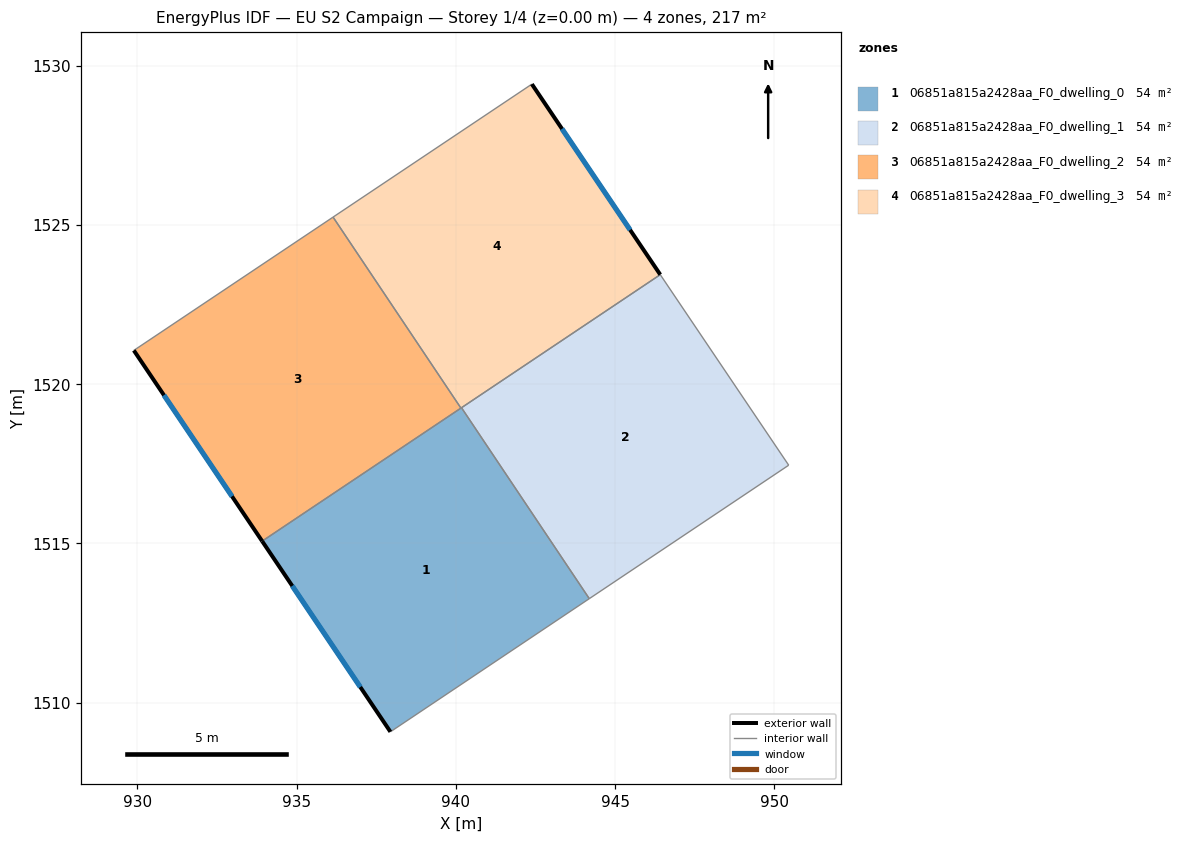
=== STOREY PLAN SPEC (per zone: floor XY polygon, exterior-wall plan segments, windows/doors) ===
zone 1: 06851a815a2428aa_F0_dwelling_0  (54.3 m²)
  floor: (940.18, 1519.26) (944.19, 1513.27) (937.95, 1509.08) (933.92, 1515.07)
  exterior wall: (933.92, 1515.07) – (937.95, 1509.08)  [7.2 m]
    window: (934.86, 1513.67) – (937.00, 1510.49)  [6.1 m²]
  interior walls: 4
zone 2: 06851a815a2428aa_F0_dwelling_1  (54.3 m²)
  floor: (946.42, 1523.44) (950.45, 1517.46) (944.19, 1513.27) (940.18, 1519.26)
  interior walls: 4
zone 3: 06851a815a2428aa_F0_dwelling_2  (54.3 m²)
  floor: (936.15, 1525.25) (940.16, 1519.25) (933.92, 1515.07) (929.89, 1521.06)
  exterior wall: (929.89, 1521.06) – (933.92, 1515.07)  [7.2 m]
    window: (930.84, 1519.66) – (932.97, 1516.48)  [6.1 m²]
  interior walls: 3
zone 4: 06851a815a2428aa_F0_dwelling_3  (54.3 m²)
  floor: (942.39, 1529.42) (946.42, 1523.44) (940.16, 1519.25) (936.15, 1525.25)
  exterior wall: (946.42, 1523.44) – (942.39, 1529.42)  [7.2 m]
    window: (945.47, 1524.85) – (943.34, 1528.02)  [6.1 m²]
  interior walls: 4

=== DERIVED (storey summary) ===
Building: EU S2 Campaign
Storey: 1 of 4  (floor level z = 0.00 m)
Storey gross floor area: 217.1 m²
Zones on this storey: 4
  - 06851a815a2428aa_F0_dwelling_0: floor 54.3 m²; exterior wall 7.2 m (21.6 m²); 1 window(s) 6.1 m²; WWR 28.1%
  - 06851a815a2428aa_F0_dwelling_1: floor 54.3 m²
  - 06851a815a2428aa_F0_dwelling_2: floor 54.3 m²; exterior wall 7.2 m (21.7 m²); 1 window(s) 6.1 m²; WWR 28.1%
  - 06851a815a2428aa_F0_dwelling_3: floor 54.3 m²; exterior wall 7.2 m (21.6 m²); 1 window(s) 6.1 m²; WWR 28.1%
Zone adjacency (shared interzone walls):
  - 06851a815a2428aa_F0_dwelling_0 ↔ 06851a815a2428aa_F0_dwelling_1
  - 06851a815a2428aa_F0_dwelling_0 ↔ 06851a815a2428aa_F0_dwelling_2
  - 06851a815a2428aa_F0_dwelling_0 ↔ 06851a815a2428aa_F0_dwelling_3
  - 06851a815a2428aa_F0_dwelling_1 ↔ 06851a815a2428aa_F0_dwelling_3
  - 06851a815a2428aa_F0_dwelling_2 ↔ 06851a815a2428aa_F0_dwelling_3